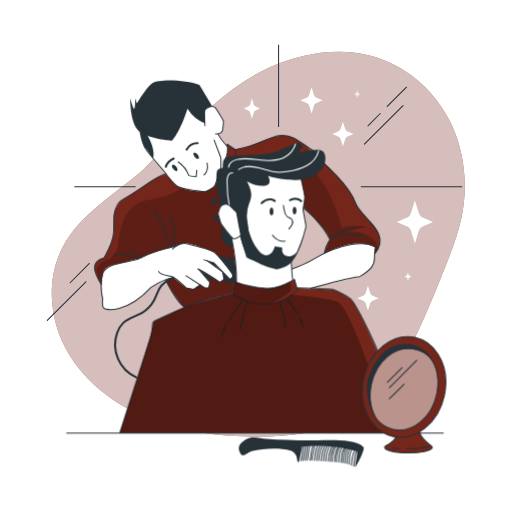
t = 0.00 s
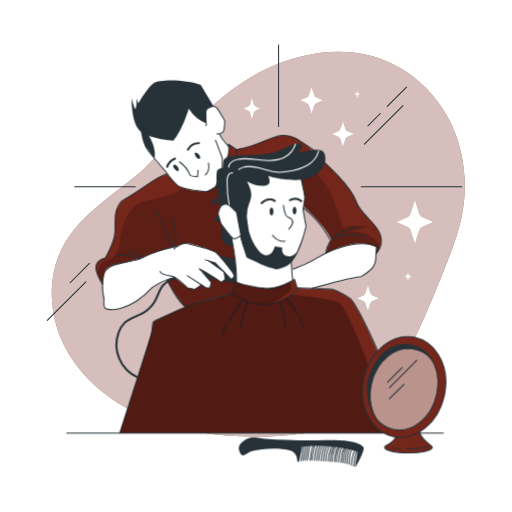
t = 1.05 s
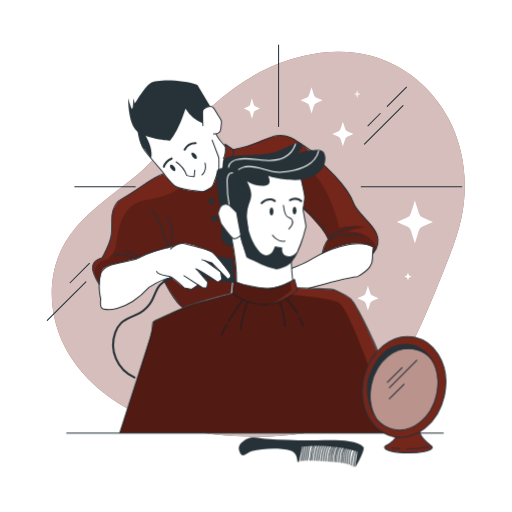
t = 1.95 s
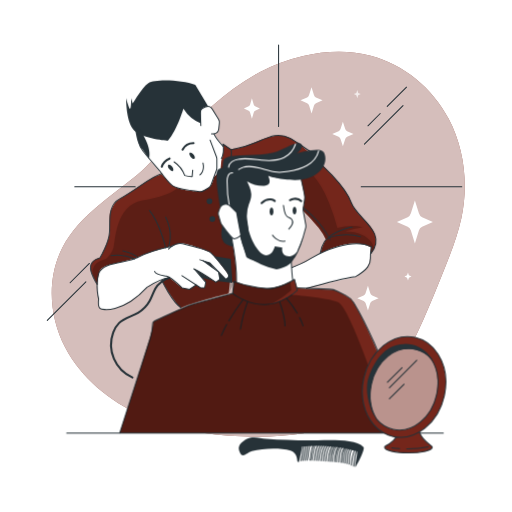
t = 3.00 s
t = 4.05 s: frame unchanged from t = 1.95 s, image omitted
t = 4.95 s: frame unchanged from t = 1.05 s, image omitted

The animated SVG that drew these frames (rendered in a browser with its animation timeline set to each time). Animation: 1 CSS @keyframes rule; one cycle of 6.00 s, repeats indefinitely.

<svg class="animated" id="freepik_stories-barber" xmlns="http://www.w3.org/2000/svg" viewBox="0 0 500 500" version="1.1" xmlns:xlink="http://www.w3.org/1999/xlink" xmlns:svgjs="http://svgjs.com/svgjs"><style>svg#freepik_stories-barber:not(.animated) .animable {opacity: 0;}svg#freepik_stories-barber.animated #freepik--character-2--inject-33 {animation: 6s Infinite  linear shake;animation-delay: 0s;}            @keyframes shake {                10%, 90% {                    transform: translate3d(-1px, 0, 0);                  }                  20%, 80% {                    transform: translate3d(2px, 0, 0);                  }                  30%, 50%, 70% {                    transform: translate3d(-4px, 0, 0);                  }                  40%, 60% {                    transform: translate3d(4px, 0, 0);                  }            }        </style><g id="freepik--background-simple--inject-33" class="animable" style="transform-origin: 252.215px 238.478px;"><path d="M61,241.74c-15.52,30-13.05,67.48,2.59,97.39s43.23,52.52,74.05,66.29,64.8,19.24,98.52,20.66c20,.83,40.1.28,59.85-2.93,22.61-3.69,45.2-11.17,62.83-25.8,12.29-10.2,21.68-23.44,29.92-37.11,18.42-30.57,31.73-63.9,45-97.06,6.52-16.34,13.08-32.79,16.78-50,7-32.72,3.16-68-12.56-97.55S394.35,62.81,362,54.37c-21.43-5.58-44.21-4.72-65.79.27A177.17,177.17,0,0,0,254,70.26c-32.53,17-58.15,44.18-86.1,67.21-12.28,10.13-21.81,23.54-34.32,33.79-12.66,10.39-26.07,19.85-38.54,30.47C81.61,213.14,69.11,226,61,241.74Z" style="fill: rgb(116, 38, 27); transform-origin: 252.215px 238.478px;" id="elttm8b0pmyv" class="animable"></path><g id="elox3atkund18"><path d="M61,241.74c-15.52,30-13.05,67.48,2.59,97.39s43.23,52.52,74.05,66.29,64.8,19.24,98.52,20.66c20,.83,40.1.28,59.85-2.93,22.61-3.69,45.2-11.17,62.83-25.8,12.29-10.2,21.68-23.44,29.92-37.11,18.42-30.57,31.73-63.9,45-97.06,6.52-16.34,13.08-32.79,16.78-50,7-32.72,3.16-68-12.56-97.55S394.35,62.81,362,54.37c-21.43-5.58-44.21-4.72-65.79.27A177.17,177.17,0,0,0,254,70.26c-32.53,17-58.15,44.18-86.1,67.21-12.28,10.13-21.81,23.54-34.32,33.79-12.66,10.39-26.07,19.85-38.54,30.47C81.61,213.14,69.11,226,61,241.74Z" style="fill: rgb(255, 255, 255); opacity: 0.7; transform-origin: 252.215px 238.478px;" class="animable"></path></g></g><g id="freepik--Window--inject-33" class="animable" style="transform-origin: 248.57px 178.4px;"><line x1="352.75" y1="182.32" x2="450.96" y2="182.32" style="fill: none; stroke: rgb(38, 50, 56); stroke-linecap: round; stroke-linejoin: round; transform-origin: 401.855px 182.32px;" id="ele60yis2qvsj" class="animable"></line><line x1="272.05" y1="43.91" x2="272.05" y2="123.49" style="fill: none; stroke: rgb(38, 50, 56); stroke-linecap: round; stroke-linejoin: round; transform-origin: 272.05px 83.7px;" id="elbcokabfworq" class="animable"></line><line x1="132.02" y1="182.32" x2="73.03" y2="182.32" style="fill: none; stroke: rgb(38, 50, 56); stroke-linecap: round; stroke-linejoin: round; transform-origin: 102.525px 182.32px;" id="ele8ckku5hobb" class="animable"></line><line x1="355.88" y1="140.74" x2="393.57" y2="103.05" style="fill: none; stroke: rgb(38, 50, 56); stroke-linecap: round; stroke-linejoin: round; transform-origin: 374.725px 121.895px;" id="el62uxxqkbobq" class="animable"></line><line x1="378.16" y1="103.99" x2="397" y2="85.14" style="fill: none; stroke: rgb(38, 50, 56); stroke-linecap: round; stroke-linejoin: round; transform-origin: 387.58px 94.565px;" id="elyt8atsmrgu" class="animable"></line><line x1="46.18" y1="312.89" x2="83.87" y2="275.19" style="fill: none; stroke: rgb(38, 50, 56); stroke-linecap: round; stroke-linejoin: round; transform-origin: 65.025px 294.04px;" id="elcon0zkraew9" class="animable"></line><line x1="68.45" y1="276.13" x2="87.3" y2="257.28" style="fill: none; stroke: rgb(38, 50, 56); stroke-linecap: round; stroke-linejoin: round; transform-origin: 77.875px 266.705px;" id="ell7bwtu8i7x" class="animable"></line><line x1="359.31" y1="122.83" x2="371.31" y2="110.83" style="fill: none; stroke: rgb(38, 50, 56); stroke-linecap: round; stroke-linejoin: round; transform-origin: 365.31px 116.83px;" id="elxu6caflzbfs" class="animable"></line></g><g id="freepik--Stars--inject-33" class="animable" style="transform-origin: 330.475px 194.195px;"><path d="M304.21,85.12l2.39,7.72a3.59,3.59,0,0,0,1.91,2.28L315,98l-6.45,2.85a3.61,3.61,0,0,0-1.91,2.28l-2.39,7.72-2.39-7.72a3.6,3.6,0,0,0-1.9-2.28L293.46,98l6.46-2.86a3.57,3.57,0,0,0,1.9-2.28Z" style="fill: rgb(255, 255, 255); transform-origin: 304.23px 97.985px;" id="el65kxcon1ve" class="animable"></path><path d="M334.83,118.78l2.31,7.25a3.41,3.41,0,0,0,1.84,2.14l6.25,2.68L339,133.54a3.39,3.39,0,0,0-1.84,2.14l-2.31,7.25-2.31-7.25a3.4,3.4,0,0,0-1.85-2.14l-6.24-2.69,6.24-2.68a3.43,3.43,0,0,0,1.85-2.14Z" style="fill: rgb(255, 255, 255); transform-origin: 334.84px 130.855px;" id="el4col6kcudob" class="animable"></path><g id="elscxxxsbavmb"><path d="M348.91,87.9l.76,2.39a1.15,1.15,0,0,0,.61.71l2.06.88-2.06.89a1.15,1.15,0,0,0-.61.71l-.76,2.39-.76-2.39a1.12,1.12,0,0,0-.61-.71l-2.06-.89,2.06-.88a1.12,1.12,0,0,0,.61-.71Z" style="fill: rgb(255, 255, 255); opacity: 0.7; transform-origin: 348.91px 91.885px;" class="animable"></path></g><path d="M405.17,195.72l3.91,12.63a5.87,5.87,0,0,0,3.12,3.73l10.56,4.68-10.56,4.67a5.89,5.89,0,0,0-3.12,3.74l-3.91,12.63-3.91-12.63a5.89,5.89,0,0,0-3.12-3.74l-10.56-4.67,10.56-4.68a5.87,5.87,0,0,0,3.12-3.73Z" style="fill: rgb(255, 255, 255); transform-origin: 405.17px 216.76px;" id="el3l7ufybd2r8" class="animable"></path><path d="M359.31,279.12l2.31,7.25a3.4,3.4,0,0,0,1.85,2.14l6.24,2.69-6.24,2.68a3.43,3.43,0,0,0-1.85,2.14l-2.31,7.25L357,296a3.44,3.44,0,0,0-1.84-2.14l-6.25-2.68,6.25-2.69a3.42,3.42,0,0,0,1.84-2.14Z" style="fill: rgb(255, 255, 255); transform-origin: 359.31px 291.195px;" id="el062e8bdlaqtr" class="animable"></path><path d="M398.42,266.05l.76,2.39a1.15,1.15,0,0,0,.61.71l2.06.89-2.06.88a1.15,1.15,0,0,0-.61.71l-.76,2.39-.76-2.39a1.15,1.15,0,0,0-.61-.71L395,270l2.06-.89a1.15,1.15,0,0,0,.61-.71Z" style="fill: rgb(255, 255, 255); transform-origin: 398.425px 270.035px;" id="el2lyey25w2l2" class="animable"></path><path d="M246,95.87l1.74,6.06a2.81,2.81,0,0,0,1.39,1.79l4.69,2.25-4.69,2.24a2.81,2.81,0,0,0-1.39,1.79L246,116.06,244.27,110a2.81,2.81,0,0,0-1.39-1.79L238.19,106l4.69-2.25a2.81,2.81,0,0,0,1.39-1.79Z" style="fill: rgb(255, 255, 255); transform-origin: 246.005px 105.965px;" id="elybbao9w14i" class="animable"></path></g><g id="freepik--character-2--inject-33" class="animable animator-active" style="transform-origin: 231.787px 223.576px;"><path d="M180.49,301S163.22,279.81,162,272.79l-13.32,7-48.55-.38a142.14,142.14,0,0,1-6.69-12.76c-1.92-4.65-2.71-12.73,8.18-14.92,0,0,6.41-11.46,8.72-20.64s-1.24-19.41,2.17-26.22,4.84-8.62,10.57-12,18.22-12,23.87-15.56a75.68,75.68,0,0,1,18.84-8.65c6.2-1.73,54.23-28,54.23-28l2.16,3.57-.37-3.57,6.91,4.7s5.13.89,14.83-2.55,29.19-14.56,42.24-8.62,32.63,26.65,38.57,32.81,18.52,18.81,21.64,28.14,9.68,14.91,13,18.59,19.17,16.23,8.44,32.24-50.8,3.68-50.8,3.68,1.82-9.47,5.64-15.63a55.53,55.53,0,0,0-7.22-11.71c-4.83-6-21.52-24.88-31.1-29.38s-47.67,84.43-47.67,84.43l-7.76-2.85-1.32,12S187.52,296.06,180.49,301Z" style="fill: rgb(116, 38, 27); transform-origin: 231.701px 216.737px;" id="elrlnlvr4jtb" class="animable"></path><g id="el12oedok3071"><path d="M275.13,156.52c11.71-1.42,23.51,4,32,12.15s14.07,18.93,18.49,29.87a191.66,191.66,0,0,1,7.88,24c7.71-2.15,16.95-2.75,24.7-.79-5.34,1.49-10.8,1.88-16.91,4.3,5.91.05,11.92.91,17.2,3.57s9.74,7.32,11.18,13.05c.13.55-.06,1.41-.6,1.24l-7.66,10.77-44.76-1.79s-1.34-8,5.64-18.74a76,76,0,0,0-12.95-18.82c-9.1-9.95-23.56-20.62-23.56-20.62Z" style="opacity: 0.2; transform-origin: 322.42px 205.487px;" class="animable"></path></g><g id="el8jupea5f7d"><path d="M96.08,272.79s-8-15.19,11.37-19.9c0,0,5.64-4.61,7.4-11s2-41.51,28-46.16,38.47-10.19,44.81-27.5S231.11,165,231.11,165l16.3,84.08-20.2,37.48L180.49,301s-18-23.09-22.62-37.76-38.43,10.65-38.43,10.65l-16.92,7.25Z" style="opacity: 0.2; transform-origin: 170.926px 230.3px;" class="animable"></path></g><path d="M302.68,282l-12.14-.55L287,273.18l-1.65,1.67-2.81-11.49s16.19-4.22,27.89-12.6c13.95-8,38.68-19.22,55.78-9.25,0,0-.47,6.94-1,11.26s-1.95,11-14.36,17.66l-42.66,9.31" style="fill: rgb(255, 255, 255); transform-origin: 324.375px 259.792px;" id="el9xrouy363nj" class="animable"></path><path d="M199.2,112.49,183.05,99.6l-18.21,16.3-22,12.51,5.53,25.22s12.06,14.88,17.42,20.76,4.64,6.26,11.33,9,22.54,3.81,22.54,3.81a39.4,39.4,0,0,0,8-3.75c4.16-2.55,5.34-10.72,5.34-10.72l6.25-5.6.86-10.05A30.63,30.63,0,0,0,222,143l-9.15-12.35s3,.23,3.91-2.25,1.52-8.6,1.52-8.6.1-3-4.32-9.08-4.8-8.24-10.49-6.75S199.2,112.49,199.2,112.49Z" style="fill: rgb(255, 255, 255); transform-origin: 182.497px 143.4px;" id="elzjbdin3r5u" class="animable"></path><path d="M227.21,268.55c-1.18-2.33-13.55-18.5-18-22.24,0,0-24.29-10.16-29.65-8.69l-15.69,4.76s-18.54,5.47-23,7.8-11.88,4.14-20.27,6.11-18.45,3.25-19.93,10.23-2.48,18.18-.31,25.35c0,0-.09,7.15,1.14,9.09s11,2.89,19.78-1.45,19.8-11.4,27.39-19.67l20.22-9.26,12.84,10.52,7.31,1.48,6.5-4.38,4.46,2.9h3.86l1.06-5.5-9.38-11.87,19.32,11.87,3.87-2.81-1.25-7.2,7,7.2S228.39,270.89,227.21,268.55Zm-23.57-13.34,5.09,1.45,5.11,6.31Z" style="fill: rgb(255, 255, 255); transform-origin: 163.268px 270.034px;" id="elt5cajkw7lr" class="animable"></path><path d="M193.06,150.9c1.25,1.6,1.62,3.42.81,4s-2.47-.16-3.73-1.77-1.62-3.42-.81-4S191.8,149.29,193.06,150.9Z" style="fill: rgb(38, 50, 56); transform-origin: 191.599px 152.015px;" id="elzd3zaqwhad" class="animable"></path><path d="M172.09,162.76c1.25,1.61,1.62,3.42.81,4.05s-2.47-.17-3.73-1.78-1.62-3.42-.81-4.05S170.83,161.15,172.09,162.76Z" style="fill: rgb(38, 50, 56); transform-origin: 170.629px 163.895px;" id="el96fdvxdhrp7" class="animable"></path><path d="M199.2,170.79s5-3.32,3-11.6" style="fill: none; stroke: rgb(38, 50, 56); stroke-linecap: round; stroke-linejoin: round; transform-origin: 200.936px 164.99px;" id="el9iz24nwtxoh" class="animable"></path><path d="M182.3,146.09A12,12,0,0,1,193,139.7" style="fill: none; stroke: rgb(38, 50, 56); stroke-linecap: round; stroke-linejoin: round; stroke-width: 2px; transform-origin: 187.65px 142.895px;" id="eludmukg3fv9" class="animable"></path><path d="M169.57,154.83a12.75,12.75,0,0,0-7.59,8" style="fill: none; stroke: rgb(38, 50, 56); stroke-linecap: round; stroke-linejoin: round; stroke-width: 2px; transform-origin: 165.775px 158.83px;" id="elcmpjnmwyv4" class="animable"></path><path d="M174,158.09a27.68,27.68,0,0,1,10.42,13.29,21.71,21.71,0,0,0,7.24,1l.54-6.25" style="fill: none; stroke: rgb(38, 50, 56); stroke-linecap: round; stroke-linejoin: round; transform-origin: 183.1px 165.241px;" id="eltbs9j507eos" class="animable"></path><path d="M138.43,130.85s0,10,5.12,16.54c4.74,6.1,14.52,17.28,15.94,18.91a4,4,0,0,1,.32.4c1.14,1.57,8.55,11.63,12.74,14.77,3.75,2.81,20.57,5,26.39,5.65a6,6,0,0,0,3.69-.77l5-2.94a5.92,5.92,0,0,0,2.59-3.11L215.42,166a5.81,5.81,0,0,0,.36-2v-8.69a5.85,5.85,0,0,0-.39-2.11l-6.25-16.42" style="fill: none; stroke: rgb(38, 50, 56); stroke-linecap: round; stroke-linejoin: round; transform-origin: 177.105px 159.004px;" id="elii3ovarcxds" class="animable"></path><path d="M213,130.85s1.91,4.48,9,12.17" style="fill: none; stroke: rgb(38, 50, 56); stroke-linecap: round; stroke-linejoin: round; transform-origin: 217.5px 136.935px;" id="elce86vee8f1p" class="animable"></path><path d="M284.86,262.78s13.46-4.68,22.93-10.53,40.39-20.88,59-11.14l-.33,1.77a47.19,47.19,0,0,0-.71,9.5c.11,5.69-2.46,10.59-14.37,17.66-14.88,1.86-48.09,11.61-48.09,11.61" style="fill: none; stroke: rgb(38, 50, 56); stroke-linecap: round; stroke-linejoin: round; transform-origin: 325.825px 259.778px;" id="el7jl1rop998e" class="animable"></path><path d="M169.23,271.31c-4.47.82-11.2,6.23-13.39,10.22s-3.48,8.42-5.68,12.4a30.58,30.58,0,0,1-11.23,11.49c-6.12,3.58-13.56,5.07-18.67,10a24.08,24.08,0,0,0-5.72,9.29,35.06,35.06,0,0,0,18.8,44" style="fill: none; stroke: rgb(38, 50, 56); stroke-linecap: round; stroke-linejoin: round; stroke-width: 2px; transform-origin: 140.839px 320.01px;" id="elzrlz1vl6lhq" class="animable"></path><path d="M172.06,240.35s-24.28,5.45-33.63,11.14-34.66,3.7-38.08,15.92,0,24.46,0,24.46S99.5,299,101.49,301s22.47,5.13,46.07-20.46c0,0,13.94-8.47,21.05-9.07" style="fill: none; stroke: rgb(38, 50, 56); stroke-linecap: round; stroke-linejoin: round; transform-origin: 135.445px 271.325px;" id="elxuou1fo05ze" class="animable"></path><path d="M168.61,243.23s6.51-7.09,13.61-5.32,23.66,6,27,8.4,17.57,19.4,18,22.24-2.71,4.24-2.71,4.24l-15.78-16.13-9.52-3" style="fill: none; stroke: rgb(38, 50, 56); stroke-linecap: round; stroke-linejoin: round; transform-origin: 197.935px 255.208px;" id="elngkt9wrkgdb" class="animable"></path><path d="M202.32,254.63l15.15,11,1.25,7.19-3.87,2.81s-15.72-10.48-21.64-13" style="fill: none; stroke: rgb(38, 50, 56); stroke-linecap: round; stroke-linejoin: round; transform-origin: 205.965px 265.13px;" id="elyqbgcmy19ud" class="animable"></path><polyline points="194.01 262.97 204.91 275.6 203.85 281.1 199.99 281.1 181.72 269.22" style="fill: none; stroke: rgb(38, 50, 56); stroke-linecap: round; stroke-linejoin: round; transform-origin: 193.315px 272.035px;" id="elesxd8m0kkps" class="animable"></polyline><path d="M155,265.11c1.13,3.22,6.9,3.68,11.54,4.53s15.2,11.46,15.2,11.46l7.32,1.48,6.49-4.38" style="fill: none; stroke: rgb(38, 50, 56); stroke-linecap: round; stroke-linejoin: round; transform-origin: 175.275px 273.845px;" id="elh6rh8r6xk37" class="animable"></path><path d="M165.77,241.88s-5.26-23.35-15.8-36.26" style="fill: none; stroke: rgb(38, 50, 56); stroke-linecap: round; stroke-linejoin: round; transform-origin: 157.87px 223.75px;" id="ele478y18t4yj" class="animable"></path><path d="M168.61,240.59s5.34-11.77-2.84-28.48" style="fill: none; stroke: rgb(38, 50, 56); stroke-linecap: round; stroke-linejoin: round; transform-origin: 168.046px 226.35px;" id="el1hs513ehuu8j" class="animable"></path><path d="M162,169.6c-10.92,2.8-25,16.18-41,24.46-11.83,6.11-9.38,21.05-10,32.29s-9.39,25.43-9.39,25.43-7.92,1.76-9.09,8.12,6.35,17.69,6.35,17.69" style="fill: none; stroke: rgb(38, 50, 56); stroke-linecap: round; stroke-linejoin: round; transform-origin: 127.198px 223.595px;" id="elnl8lihs1axd" class="animable"></path><path d="M162,273.85s10.35,21.42,18.51,26.26" style="fill: none; stroke: rgb(38, 50, 56); stroke-linecap: round; stroke-linejoin: round; transform-origin: 171.255px 286.98px;" id="el4cs2wrkrzxq" class="animable"></path><path d="M135.45,252.89s-12.07-5.49-23-3.3" style="fill: none; stroke: rgb(38, 50, 56); stroke-linecap: round; stroke-linejoin: round; transform-origin: 123.95px 250.982px;" id="elyllgzhaa5s" class="animable"></path><path d="M138.43,251.49C135.19,247.81,124,245,124,245" style="fill: none; stroke: rgb(38, 50, 56); stroke-linecap: round; stroke-linejoin: round; transform-origin: 131.215px 248.245px;" id="elx2mgz0077nl" class="animable"></path><path d="M314.26,157.8s26,21.62,33,40.52c5.49,14.86,35.76,28.75,19.05,49.18" style="fill: none; stroke: rgb(38, 50, 56); stroke-linecap: round; stroke-linejoin: round; transform-origin: 342.773px 202.65px;" id="ele4gxxv7o51c" class="animable"></path><path d="M316.64,247.5A30.63,30.63,0,0,1,321,235.65c3.9-6.63,23.92-8,34.91-4.51" style="fill: none; stroke: rgb(38, 50, 56); stroke-linecap: round; stroke-linejoin: round; transform-origin: 336.275px 238.389px;" id="elac5njq2tjui" class="animable"></path><path d="M211.36,196.49a2.8,2.8,0,1,1-2.8-2.8A2.8,2.8,0,0,1,211.36,196.49Z" style="fill: rgb(38, 50, 56); transform-origin: 208.56px 196.49px;" id="el97az5uonca5" class="animable"></path><path d="M214.16,213.75a2.8,2.8,0,1,1-2.8-2.8A2.8,2.8,0,0,1,214.16,213.75Z" style="fill: rgb(38, 50, 56); transform-origin: 211.36px 213.75px;" id="elmyor4kgfzpe" class="animable"></path><path d="M200.14,122.58l-.5-12.18a5.26,5.26,0,0,1,3-5l2-.93a5.25,5.25,0,0,1,6.7,2l6.17,10.06a5.31,5.31,0,0,1,.75,3.26l-.61,6.13a5.26,5.26,0,0,1-4.82,4.72l-2.27.18" style="fill: none; stroke: rgb(38, 50, 56); stroke-linecap: round; stroke-linejoin: round; transform-origin: 208.959px 117.396px;" id="elvofz0s2d1xc" class="animable"></path><path d="M220.11,154.83c3.15-5.22,1.68-14.09,1.68-14.09l7.86,5.35s.79,2.42,0,7.7" style="fill: none; stroke: rgb(38, 50, 56); stroke-linecap: round; stroke-linejoin: round; transform-origin: 225.056px 147.785px;" id="ela1kcwxl54ei" class="animable"></path><path d="M230.28,146a105.12,105.12,0,0,0,23.88-6.89c11.74-5,20.68-10.52,33.25-4,6.79,3.51,12.63,8.59,19.16,12.51" style="fill: none; stroke: rgb(38, 50, 56); stroke-linecap: round; stroke-linejoin: round; transform-origin: 268.425px 139.878px;" id="eltsug3n1ntan" class="animable"></path><path d="M168.05,137.36s-24.54-1.74-32.93-9.83-7.94-31.75-7.94-31.75a68.68,68.68,0,0,0,2.45,8.21c.22.58.46,1.15.7,1.68,1.8,3.89,1.8-9.89,1.8-9.89l1.5,5.39s9-15.87,15.27-20.07,32.95-3.29,45.84,1.8L207.32,104s-6.1,0-7.22,4.06c-.36,4.8,0,12.31,0,12.31a35.38,35.38,0,0,1-17-14.36S177.49,126,168.05,137.36Z" style="fill: rgb(38, 50, 56); transform-origin: 167.248px 107.901px;" id="el93302mbz2n" class="animable"></path><path d="M143.09,130.85s9,13.46,6.54,24c0,0-6.81-9.9-8.7-12-3.33-3.68-5.36-19.35-5.36-19.35Z" style="fill: rgb(38, 50, 56); transform-origin: 142.813px 139.175px;" id="el9j5ukn4t1a" class="animable"></path><path d="M325.11,231.66c3.13-3.2,7.39-5,11.53-6.68,3.63-1.49,7.34-3,11.26-3.28" style="fill: none; stroke: rgb(38, 50, 56); stroke-linecap: round; stroke-linejoin: round; transform-origin: 336.505px 226.68px;" id="elvwjrucw5ar" class="animable"></path><path d="M213,250.21l16.45,2.54,1.5,23.44-14.09-1.57,1.86-1.83-1.09-6.29,6.87,6.29a4.62,4.62,0,0,0,2.71-4.24C227.4,265.21,213,250.21,213,250.21Z" style="fill: rgb(38, 50, 56); transform-origin: 221.975px 263.2px;" id="elzg1dozp5mi" class="animable"></path><polygon points="213.84 262.97 208.72 256.66 203.64 255.21 213.84 262.97" style="fill: rgb(38, 50, 56); transform-origin: 208.74px 259.09px;" id="ellixau3fleb9" class="animable"></polygon><polygon points="211.51 273.85 201.21 271.31 195.53 263.73 211.51 273.85" style="fill: rgb(38, 50, 56); transform-origin: 203.52px 268.79px;" id="elomaw3aihotc" class="animable"></polygon></g><g id="freepik--character-1--inject-33" class="animable" style="transform-origin: 257.67px 281.284px;"><path d="M216.15,229.13a11,11,0,0,0,2.53,7.74,13,13,0,0,0,6.47,3.44,4.33,4.33,0,0,0,3.34-.1c1.12-.68,1.45-2.13,1.68-3.42,1-5.67,1.85-11.89-1-16.88-1.06-1.84-3.45-9.22-5.52-9.68C217.59,208.9,216.25,225,216.15,229.13Z" style="fill: rgb(38, 50, 56); transform-origin: 223.621px 225.375px;" id="elf3lduy9p3h7" class="animable"></path><path d="M292.77,170l4.36,19.49a26.05,26.05,0,0,1-1.21,13.32l.92,7.12,1.88,10.79s-2.74,17.76-8.52,25.81-6.42,5-6.42,5l2.2,22.88a51.82,51.82,0,0,1-25.14,7.42c-14.15.18-29.89-5.69-29.89-5.69a215.51,215.51,0,0,0-1.5-23.44C228,242.69,226.19,232,226.19,232l-5.54-7-4.46-6L213,208.7l2.23-6.78,1.15-1.27a19.26,19.26,0,0,1,4.24-1.61c1.74-.31,9,6.58,9,6.58l.82-17.9,1.74-19,35-10.93,17.61,5.52Z" style="fill: rgb(255, 255, 255); transform-origin: 255.86px 219.812px;" id="eloos0fpsv9u" class="animable"></path><path d="M294.24,175.62s3.59,15.66,3.34,17.71-1.66,11.55-1.66,11.55l2.7,14.86a6.28,6.28,0,0,1-.09,2.66c-1.17,4.65-5.37,20.27-10.79,28.51-6.42,9.76-39.71,5.06-46.64-.07l-6.81-22.05" style="fill: none; stroke: rgb(38, 50, 56); stroke-linecap: round; stroke-linejoin: round; transform-origin: 266.506px 216.108px;" id="eluhhw2bjo3mb" class="animable"></path><path d="M266.13,229.7s4.89,7,12.22,5.82" style="fill: none; stroke: rgb(38, 50, 56); stroke-linecap: round; stroke-linejoin: round; transform-origin: 272.24px 232.677px;" id="elnrjvcxsde3i" class="animable"></path><path d="M226.19,232s5.27,26.44,4.76,44.2c0,0,14.48,5.52,28.41,5.7S286,274.46,286,274.46c-1.09-6.94-1.63-21.3-1.63-21.3" style="fill: none; stroke: rgb(38, 50, 56); stroke-linecap: round; stroke-linejoin: round; transform-origin: 256.095px 256.952px;" id="el9ibgtexuphs" class="animable"></path><path d="M230.49,207.29c.89,4.45,3,8.43,3.85,12.87a9.29,9.29,0,0,0,1.27,3.66c1.18,1.67,5.16,1.19,7.07.47.14,0-1.51-10.86-1.55-12.29A32.07,32.07,0,0,1,243,199.66c1.36-3.48,2.67-6.82,2.31-10.63-.39-4.23-2.21-8.22-4.07-12a30.43,30.43,0,0,0,16.61,4.39c9.15-.51,4.06-9.4,4.06-9.4s26.17,7.62,41.16,1.27,16.77-18.8,13-24.65-27.41,1.79-25.85.72c2-1.35,5.45-5,4.53-7.66a2.94,2.94,0,0,0-1.93-1.77c-3.72-1.16-9.41,2.13-12.67,3.61-4.35,2-8.63,4.17-13.26,5.38-8.39,2.21-17.12,2.14-25.71,2.43-4.06.14-8.09.44-12.12.82-3.49.32-7.38.65-10.12,3.1a1.81,1.81,0,0,0-.24.24C215,159.8,220.91,205,220.91,205Z" style="fill: rgb(38, 50, 56); transform-origin: 267.623px 182.319px;" id="el36tiflyzyjv" class="animable"></path><path d="M222.84,164.77s-6.17-2.61-10.21,1.19,2.85,39.66,2.85,39.66l8.41-.11Z" style="fill: rgb(38, 50, 56); transform-origin: 217.625px 184.758px;" id="elskr4vr4t2g" class="animable"></path><path d="M119.63,422.87H398.42l-6.35-19.15S361.59,319.14,343,292.43l-9.25-5.89-7.89-3.5-35.31-1.55-2.92-8.7s-14.23,9.21-28.26,9.1-30.83-7.3-30.83-7.3l-1.32,12s-33.93,9.38-40,10.84S150,314.16,150,314.16s-.5,2.43-1.33,7.23-13.37,44.39-13.37,44.39L117,422.87Z" style="fill: rgb(116, 38, 27); transform-origin: 257.71px 347.83px;" id="elqlb8lt53n2" class="animable"></path><path d="M276.79,200.65q.39,2.64.93,5.27c.42,2,1,4.19,2.62,5.47,1.33,1,3.19,1.32,4.35,2.55a4.94,4.94,0,0,1,.64,5.21,14.46,14.46,0,0,1-3.29,4.43" style="fill: none; stroke: rgb(38, 50, 56); stroke-linecap: round; stroke-linejoin: round; transform-origin: 281.293px 212.115px;" id="elq5u1nz02x6p" class="animable"></path><path d="M289.47,205.62c0,2-.83,3.69-1.85,3.69s-1.85-1.65-1.85-3.69.83-3.7,1.85-3.7S289.47,203.58,289.47,205.62Z" style="fill: rgb(38, 50, 56); transform-origin: 287.62px 205.615px;" id="elyuz6f9jinam" class="animable"></path><path d="M267,206.53c0,2.05-.83,3.7-1.85,3.7s-1.85-1.65-1.85-3.7.83-3.69,1.85-3.69S267,204.49,267,206.53Z" style="fill: rgb(38, 50, 56); transform-origin: 265.15px 206.535px;" id="elpanyjl8dlmq" class="animable"></path><path d="M268.33,196.22s-5.84-4.64-12.88,2.1" style="fill: none; stroke: rgb(38, 50, 56); stroke-linecap: round; stroke-linejoin: round; stroke-width: 2px; transform-origin: 261.89px 196.492px;" id="el7orgfw5236" class="animable"></path><path d="M283.16,195.43s6.52-3.64,11,.95" style="fill: none; stroke: rgb(38, 50, 56); stroke-linecap: round; stroke-linejoin: round; stroke-width: 2px; transform-origin: 288.66px 195.22px;" id="elgl4wfsudhzu" class="animable"></path><path d="M295.92,231.64s-3.28,18-12.76,18.57-7.47-8.33-7.47-8.33l-7.36-1.29s-1.91,8.78-8.32,8.78-16.59-14.8-18.7-32.5l-11.66-11.25s4.65,26.18,7.81,35l3.64,10.2S255.45,259.9,270,263c14.66-3.07,16.1-9.31,17.72-12.06S295.92,231.64,295.92,231.64Z" style="fill: rgb(38, 50, 56); transform-origin: 262.785px 234.31px;" id="el9yrl81f12ym" class="animable"></path><path d="M223.26,163.32a7.23,7.23,0,0,1,3.13-5.45,14.66,14.66,0,0,1,6-2.35c7.43-1.42,15.07-.06,22.6.77s15.5,1.07,22.27-2.32a22.69,22.69,0,0,0,11.3-13.23" style="fill: none; stroke: rgb(255, 255, 255); stroke-linecap: round; stroke-linejoin: round; transform-origin: 255.91px 152.03px;" id="eltzs3bpyvygh" class="animable"></path><path d="M233.05,165.55a11.08,11.08,0,0,1,3.71-2c5.43-1.85,11.42-.93,17,.58s11,3.59,16.72,4a47.9,47.9,0,0,0,11.08-.72c6.24-1,12.52-2.48,18-5.65s10.08-8.23,11.55-14.37" style="fill: none; stroke: rgb(255, 255, 255); stroke-linecap: round; stroke-linejoin: round; transform-origin: 272.08px 157.791px;" id="elj9j3z3sfdcg" class="animable"></path><path d="M227.21,168.78a4.47,4.47,0,0,0-4.45,2.63,12.2,12.2,0,0,0-1,5.4,117.3,117.3,0,0,0,2.5,26" style="fill: none; stroke: rgb(255, 255, 255); stroke-linecap: round; stroke-linejoin: round; transform-origin: 224.478px 185.787px;" id="el64918mas8qw" class="animable"></path><path d="M234.78,230.19s-3.65,3.14-6.19,3c-2.16-.14-10-10.87-12.25-14a6.55,6.55,0,0,1-.89-1.82l-2.11-7.11a6.08,6.08,0,0,1,.14-3.93l1.15-3a6.11,6.11,0,0,1,3.29-3.46h0a6.14,6.14,0,0,1,6.78,1.29l5.72,5.71" style="fill: rgb(255, 255, 255); stroke: rgb(38, 50, 56); stroke-linecap: round; stroke-linejoin: round; transform-origin: 223.93px 216.279px;" id="el3ihw1tom0fr" class="animable"></path><path d="M290.21,283.53l-2.59-10.74s-15.94,9.9-26.78,9.09-27.8-4.58-32.31-7.29l-1.32,12s14,11.28,31.79,10.82S290.21,283.53,290.21,283.53Z" style="fill: none; stroke: rgb(38, 50, 56); stroke-linecap: round; stroke-linejoin: round; transform-origin: 258.71px 285.107px;" id="elc1r7wwh7zga" class="animable"></path><path d="M322.28,234.1c-9.69-19.29-25.9-30.92-25.9-30.92" style="fill: none; stroke: rgb(38, 50, 56); stroke-linecap: round; stroke-linejoin: round; transform-origin: 309.33px 218.64px;" id="elagwn52k30xm" class="animable"></path><path d="M227.21,286.54l-36.75,9.85a51,51,0,0,0-7.22,2.52c-8.9,3.88-31.67,13.87-33.27,15.25a2.79,2.79,0,0,0-.88,2,52.6,52.6,0,0,1-2.17,13.31l-30,93.38" style="fill: none; stroke: rgb(38, 50, 56); stroke-linecap: round; stroke-linejoin: round; transform-origin: 172.065px 354.695px;" id="elno3cvej4bd" class="animable"></path><path d="M398.42,422.87C373.5,345.48,353,308,345.49,295.69a19.16,19.16,0,0,0-7.76-7.15l-8.2-4.11a19.24,19.24,0,0,0-7.8-2l-31.52-1.31" style="fill: none; stroke: rgb(38, 50, 56); stroke-linecap: round; stroke-linejoin: round; transform-origin: 344.315px 351.995px;" id="el53frhoin2p5" class="animable"></path><path d="M221.41,316.85a104.13,104.13,0,0,0-5.27,10.75" style="fill: none; stroke: rgb(38, 50, 56); stroke-linecap: round; stroke-linejoin: round; transform-origin: 218.775px 322.225px;" id="elougkwm161va" class="animable"></path><path d="M237.36,292.56a236.75,236.75,0,0,0-13.92,20.75" style="fill: none; stroke: rgb(38, 50, 56); stroke-linecap: round; stroke-linejoin: round; transform-origin: 230.4px 302.935px;" id="el3qhiozab3f1" class="animable"></path><path d="M241.82,294.39s-5.19,14.59-7,27" style="fill: none; stroke: rgb(38, 50, 56); stroke-linecap: round; stroke-linejoin: round; transform-origin: 238.32px 307.89px;" id="elbtdzefmviw" class="animable"></path><path d="M292.6,310.08a52.48,52.48,0,0,1,3.32,8.05" style="fill: none; stroke: rgb(38, 50, 56); stroke-linecap: round; stroke-linejoin: round; transform-origin: 294.26px 314.105px;" id="el4k6fo6743fh" class="animable"></path><path d="M279.7,291.2a99.85,99.85,0,0,1,10.51,14.52" style="fill: none; stroke: rgb(38, 50, 56); stroke-linecap: round; stroke-linejoin: round; transform-origin: 284.955px 298.46px;" id="elzd523i8w6h" class="animable"></path><path d="M273,294.39s5.34,15.57,5.32,23.74" style="fill: none; stroke: rgb(38, 50, 56); stroke-linecap: round; stroke-linejoin: round; transform-origin: 275.66px 306.26px;" id="ele5tgys37r8" class="animable"></path><g id="el1616rbx2kgv"><path d="M383.22,422.88H117l18.33-57.1s12.54-39.59,13.36-44.38,1.33-7.24,1.33-7.24,31.17-15.32,37.25-16.79,40-10.82,40-10.82l1.32-12s16.81,7.19,30.84,7.3c9.38.08,18.87-4,24.1-6.75l.88,8.07c-3.44,3.17-11.93,10.41-21.52,14.15.81-.18,13.32-3.1,22-9.85l0,.4s40.56,3.28,46.55,8C344.32,306.26,374.51,399.41,383.22,422.88Z" style="opacity: 0.3; transform-origin: 250.11px 348.715px;" class="animable"></path></g></g><g id="freepik--Table--inject-33" class="animable" style="transform-origin: 249.015px 422.87px;"><line x1="65.16" y1="422.87" x2="432.87" y2="422.87" style="fill: none; stroke: rgb(38, 50, 56); stroke-linecap: round; stroke-linejoin: round; transform-origin: 249.015px 422.87px;" id="el50g6twaniw6" class="animable"></line></g><g id="freepik--Mirror--inject-33" class="animable" style="transform-origin: 334.271px 392.393px;"><path d="M421.32,435.48c-4.26-3.57-8.09-5.88-10.67-11.07-4.72-9.51-6.3-20.56-7.43-31-3.1-28.81-7.9-8.76-7.9-8.76a116.4,116.4,0,0,1-1,19.66c-1.65,12.85-5.16,25-17.69,31a1.81,1.81,0,0,0-1.09,1.63c0,3,10.43,5.37,23.3,5.37s23.3-2.4,23.3-5.37A1.93,1.93,0,0,0,421.32,435.48Z" style="fill: rgb(116, 38, 27); stroke: rgb(38, 50, 56); stroke-linecap: round; stroke-linejoin: round; transform-origin: 398.84px 410.085px;" id="elueq9sddh38" class="animable"></path><path d="M426.41,385.19c-5,22.87-24,38.13-42.5,34.09a29.39,29.39,0,0,1-15.9-9.6h0c-8.18-9.37-11.82-24-8.52-39.08,5-22.86,24-38.12,42.49-34.09,8,1.75,14.66,6.87,19.15,14h0C427,359.71,429.23,372.29,426.41,385.19Z" style="fill: none; stroke: rgb(38, 50, 56); stroke-linecap: round; stroke-linejoin: round; transform-origin: 392.951px 377.896px;" id="eli3y6o3t6dc" class="animable"></path><path d="M433.93,386.43c-5.86,26.76-28.25,44.61-50,39.89a34.6,34.6,0,0,1-18.71-11.24h0c-9.62-10.95-13.9-28.07-10-45.72,5.86-26.75,28.24-44.61,50-39.89,9.46,2.05,17.24,8,22.52,16.35,0,0,0,0,0,0C434.59,356.62,437.25,371.34,433.93,386.43Z" style="fill: rgb(116, 38, 27); stroke: rgb(38, 50, 56); stroke-linecap: round; stroke-linejoin: round; transform-origin: 394.569px 377.895px;" id="el4nvnae9phdv" class="animable"></path><g id="elu6ixwdoucbo"><path d="M382.65,342.9S366.07,355.8,362.72,375s1.32,35.68,15.61,42.48,28.42.16,38.43-11.69,13-31.49,8.77-45.65C420.71,344,400.54,331.89,382.65,342.9Z" style="fill: rgb(255, 255, 255); opacity: 0.5; transform-origin: 394.539px 379.437px;" class="animable"></path></g><path d="M426.41,385.19c-5,22.87-24,38.13-42.5,34.09a29.39,29.39,0,0,1-15.9-9.6h0c-5.84-9.23-8.1-21.8-5.28-34.71,5-22.86,24-38.12,42.5-34.09a29.39,29.39,0,0,1,15.9,9.61h0C427,359.71,429.23,372.29,426.41,385.19Z" style="fill: none; stroke: rgb(38, 50, 56); stroke-linecap: round; stroke-linejoin: round; transform-origin: 394.573px 380.081px;" id="el5nivvaon7cp" class="animable"></path><path d="M366.08,407.07s-8-14.71-2.86-34.19,19.92-30.37,28-31.51,22-1.66,31.84,11.23c0,0-8.25-17.27-28.46-16.7S365.37,354,360.34,367.18,361,399.91,366.08,407.07Z" style="fill: rgb(38, 50, 56); transform-origin: 390.723px 371.478px;" id="elpexdwzz76q8" class="animable"></path><line x1="378.33" y1="373.3" x2="392.62" y2="359.01" style="fill: none; stroke: rgb(38, 50, 56); stroke-linecap: round; stroke-linejoin: round; transform-origin: 385.475px 366.155px;" id="elr06zct31ze" class="animable"></line><line x1="380.28" y1="389.44" x2="394.56" y2="375.16" style="fill: none; stroke: rgb(38, 50, 56); stroke-linecap: round; stroke-linejoin: round; transform-origin: 387.42px 382.3px;" id="elbtt0frrk5j" class="animable"></line><line x1="380.28" y1="378.62" x2="407.03" y2="351.86" style="fill: none; stroke: rgb(38, 50, 56); stroke-linecap: round; stroke-linejoin: round; transform-origin: 393.655px 365.24px;" id="el5xgy6nr0g4r" class="animable"></line><path d="M397.2,438.35a91.5,91.5,0,0,0,20.9-2" style="fill: rgb(116, 38, 27); stroke: rgb(38, 50, 56); stroke-linecap: round; stroke-linejoin: round; transform-origin: 407.65px 437.359px;" id="ell0nrey6czzd" class="animable"></path><path d="M382.65,437.34s3,.44,7.62.75" style="fill: rgb(116, 38, 27); stroke: rgb(38, 50, 56); stroke-linecap: round; stroke-linejoin: round; transform-origin: 386.46px 437.715px;" id="elgeqtv9idkli" class="animable"></path><path d="M290.32,450.09s-.05-8.11-6.58-10c-10.86-3.1-27-2.27-37.73.4-4.78,1.19-8.81,7.29-11.46,2s-1.69-8.6,5.18-13.14,14.13-1.17,20.28-.72c16.63,1.21,33.67,1.6,50.37,1.37,14.42-.2,36.81-1.18,44.58,6.52,2,2-7.33,19.37-8,19.55s2.6-14.93,1.62-15.23C332.88,436,312.94,434.64,295,436c0,0-2.59,15.41-3.4,15.38S290.32,450.09,290.32,450.09Z" style="fill: rgb(38, 50, 56); transform-origin: 294.214px 441.538px;" id="el14z39yk5ies" class="animable"></path><path d="M298,449.48c2.33-9.18.58-9.37,2.81-14.76" style="fill: none; stroke: rgb(38, 50, 56); stroke-linecap: round; stroke-linejoin: round; transform-origin: 299.405px 442.1px;" id="elr8nrt1mwbb" class="animable"></path><path d="M300,449.41c2.1-8.68.36-9.27,2.81-14.41" style="fill: none; stroke: rgb(38, 50, 56); stroke-linecap: round; stroke-linejoin: round; transform-origin: 301.405px 442.205px;" id="elzqj4lp6ztvb" class="animable"></path><path d="M295.93,449.61c2.53-9.6.72-9.47,2.77-15" style="fill: none; stroke: rgb(38, 50, 56); stroke-linecap: round; stroke-linejoin: round; transform-origin: 297.315px 442.11px;" id="elyd94359mo6g" class="animable"></path><path d="M294,449.79c2.62-9.67.56-9.52,2.6-14.92" style="fill: none; stroke: rgb(38, 50, 56); stroke-linecap: round; stroke-linejoin: round; transform-origin: 295.3px 442.33px;" id="elkd6u1mkqgdj" class="animable"></path><path d="M302.74,449.4c1.87-8.36.44-9.35,3.06-14.52" style="fill: none; stroke: rgb(38, 50, 56); stroke-linecap: round; stroke-linejoin: round; transform-origin: 304.27px 442.14px;" id="el4b5i34cmgm" class="animable"></path><path d="M304.39,449.42c1.77-8.34.76-9.48,3.37-14.88" style="fill: none; stroke: rgb(38, 50, 56); stroke-linecap: round; stroke-linejoin: round; transform-origin: 306.075px 441.98px;" id="elpakbugzzfmh" class="animable"></path><path d="M306.87,449.51c1.53-7.9.64-9.57,3.52-14.81" style="fill: none; stroke: rgb(38, 50, 56); stroke-linecap: round; stroke-linejoin: round; transform-origin: 308.63px 442.105px;" id="elk1hu9b8r0po" class="animable"></path><path d="M309.05,449.61c1.34-7.65.73-9.71,3.75-14.95" style="fill: none; stroke: rgb(38, 50, 56); stroke-linecap: round; stroke-linejoin: round; transform-origin: 310.925px 442.135px;" id="el73arznbw45j" class="animable"></path><path d="M311.14,449.74c1.16-7.34.6-9.82,3.83-14.93" style="fill: none; stroke: rgb(38, 50, 56); stroke-linecap: round; stroke-linejoin: round; transform-origin: 313.055px 442.275px;" id="eln5c5qdeq3g9" class="animable"></path><path d="M313.55,449.89c1-7,.5-10,3.94-15" style="fill: none; stroke: rgb(38, 50, 56); stroke-linecap: round; stroke-linejoin: round; transform-origin: 315.52px 442.39px;" id="elujeoapvr76b" class="animable"></path><path d="M315.85,450.05c.81-6.77.36-10.09,4-15" style="fill: none; stroke: rgb(38, 50, 56); stroke-linecap: round; stroke-linejoin: round; transform-origin: 317.85px 442.55px;" id="el57ccpph4gze" class="animable"></path><path d="M318.05,450.21c.7-6.73.53-10.28,4.2-15.29" style="fill: none; stroke: rgb(38, 50, 56); stroke-linecap: round; stroke-linejoin: round; transform-origin: 320.15px 442.565px;" id="elvj1jqvk97w" class="animable"></path><path d="M320.53,450.38c.6-6.61.44-10.41,4.23-15.39" style="fill: none; stroke: rgb(38, 50, 56); stroke-linecap: round; stroke-linejoin: round; transform-origin: 322.645px 442.685px;" id="el6xhxhm9zv3k" class="animable"></path><path d="M322.48,450.51c.55-6.61.44-10.53,4.24-15.52" style="fill: none; stroke: rgb(38, 50, 56); stroke-linecap: round; stroke-linejoin: round; transform-origin: 324.6px 442.75px;" id="elobi11j1idp" class="animable"></path><path d="M324.36,450.62c.53-6.56.22-10.56,4.12-15.42" style="fill: none; stroke: rgb(38, 50, 56); stroke-linecap: round; stroke-linejoin: round; transform-origin: 326.42px 442.91px;" id="el3h9csslkiuq" class="animable"></path><path d="M326.68,450.78c.53-6.61.2-10.64,4.12-15.43" style="fill: none; stroke: rgb(38, 50, 56); stroke-linecap: round; stroke-linejoin: round; transform-origin: 328.74px 443.065px;" id="elycnriek6svs" class="animable"></path><path d="M328.43,450.94c.53-6.52-.1-10.62,3.91-15.17" style="fill: none; stroke: rgb(38, 50, 56); stroke-linecap: round; stroke-linejoin: round; transform-origin: 330.385px 443.355px;" id="elb00as7qy8bk" class="animable"></path><path d="M330.71,451.19c.53-6.59-.13-10.7,3.9-15.16" style="fill: none; stroke: rgb(38, 50, 56); stroke-linecap: round; stroke-linejoin: round; transform-origin: 332.66px 443.61px;" id="elyasbdokd5pg" class="animable"></path><path d="M333.09,451.5c.53-6.6-.23-10.76,3.81-15.07" style="fill: none; stroke: rgb(38, 50, 56); stroke-linecap: round; stroke-linejoin: round; transform-origin: 334.995px 443.965px;" id="el44h2r5xkbtp" class="animable"></path><path d="M334.82,451.77c.53-6.59-.33-10.78,3.69-15" style="fill: none; stroke: rgb(38, 50, 56); stroke-linecap: round; stroke-linejoin: round; transform-origin: 336.665px 444.27px;" id="el9his5bic6mi" class="animable"></path><path d="M336.79,452.15c.51-6.43-.43-10.61,3.3-14.68" style="fill: none; stroke: rgb(38, 50, 56); stroke-linecap: round; stroke-linejoin: round; transform-origin: 338.44px 444.81px;" id="elw87u9p79dmb" class="animable"></path><path d="M338.82,452.6c.52-6.53-.37-10.76,3.3-14.83" style="fill: none; stroke: rgb(38, 50, 56); stroke-linecap: round; stroke-linejoin: round; transform-origin: 340.47px 445.185px;" id="elp4l09sa96o" class="animable"></path><path d="M340.94,453.16c.54-6.65-.29-11,3.32-15.1" style="fill: none; stroke: rgb(38, 50, 56); stroke-linecap: round; stroke-linejoin: round; transform-origin: 342.6px 445.61px;" id="elnwm9e0a4cj" class="animable"></path><path d="M343.15,454.29c.55-6.91.73-10,3.47-15.63" style="fill: none; stroke: rgb(38, 50, 56); stroke-linecap: round; stroke-linejoin: round; transform-origin: 344.885px 446.475px;" id="elh3iu7dr7aj" class="animable"></path><path d="M345.38,455.15c1.34-6.71.65-11.15,3.16-15.71" style="fill: none; stroke: rgb(38, 50, 56); stroke-linecap: round; stroke-linejoin: round; transform-origin: 346.96px 447.295px;" id="elhr4xs4dqj" class="animable"></path></g><defs>     <filter id="active" height="200%">         <feMorphology in="SourceAlpha" result="DILATED" operator="dilate" radius="2"></feMorphology>                <feFlood flood-color="#32DFEC" flood-opacity="1" result="PINK"></feFlood>        <feComposite in="PINK" in2="DILATED" operator="in" result="OUTLINE"></feComposite>        <feMerge>            <feMergeNode in="OUTLINE"></feMergeNode>            <feMergeNode in="SourceGraphic"></feMergeNode>        </feMerge>    </filter>    <filter id="hover" height="200%">        <feMorphology in="SourceAlpha" result="DILATED" operator="dilate" radius="2"></feMorphology>                <feFlood flood-color="#ff0000" flood-opacity="0.5" result="PINK"></feFlood>        <feComposite in="PINK" in2="DILATED" operator="in" result="OUTLINE"></feComposite>        <feMerge>            <feMergeNode in="OUTLINE"></feMergeNode>            <feMergeNode in="SourceGraphic"></feMergeNode>        </feMerge>            <feColorMatrix type="matrix" values="0   0   0   0   0                0   1   0   0   0                0   0   0   0   0                0   0   0   1   0 "></feColorMatrix>    </filter></defs></svg>